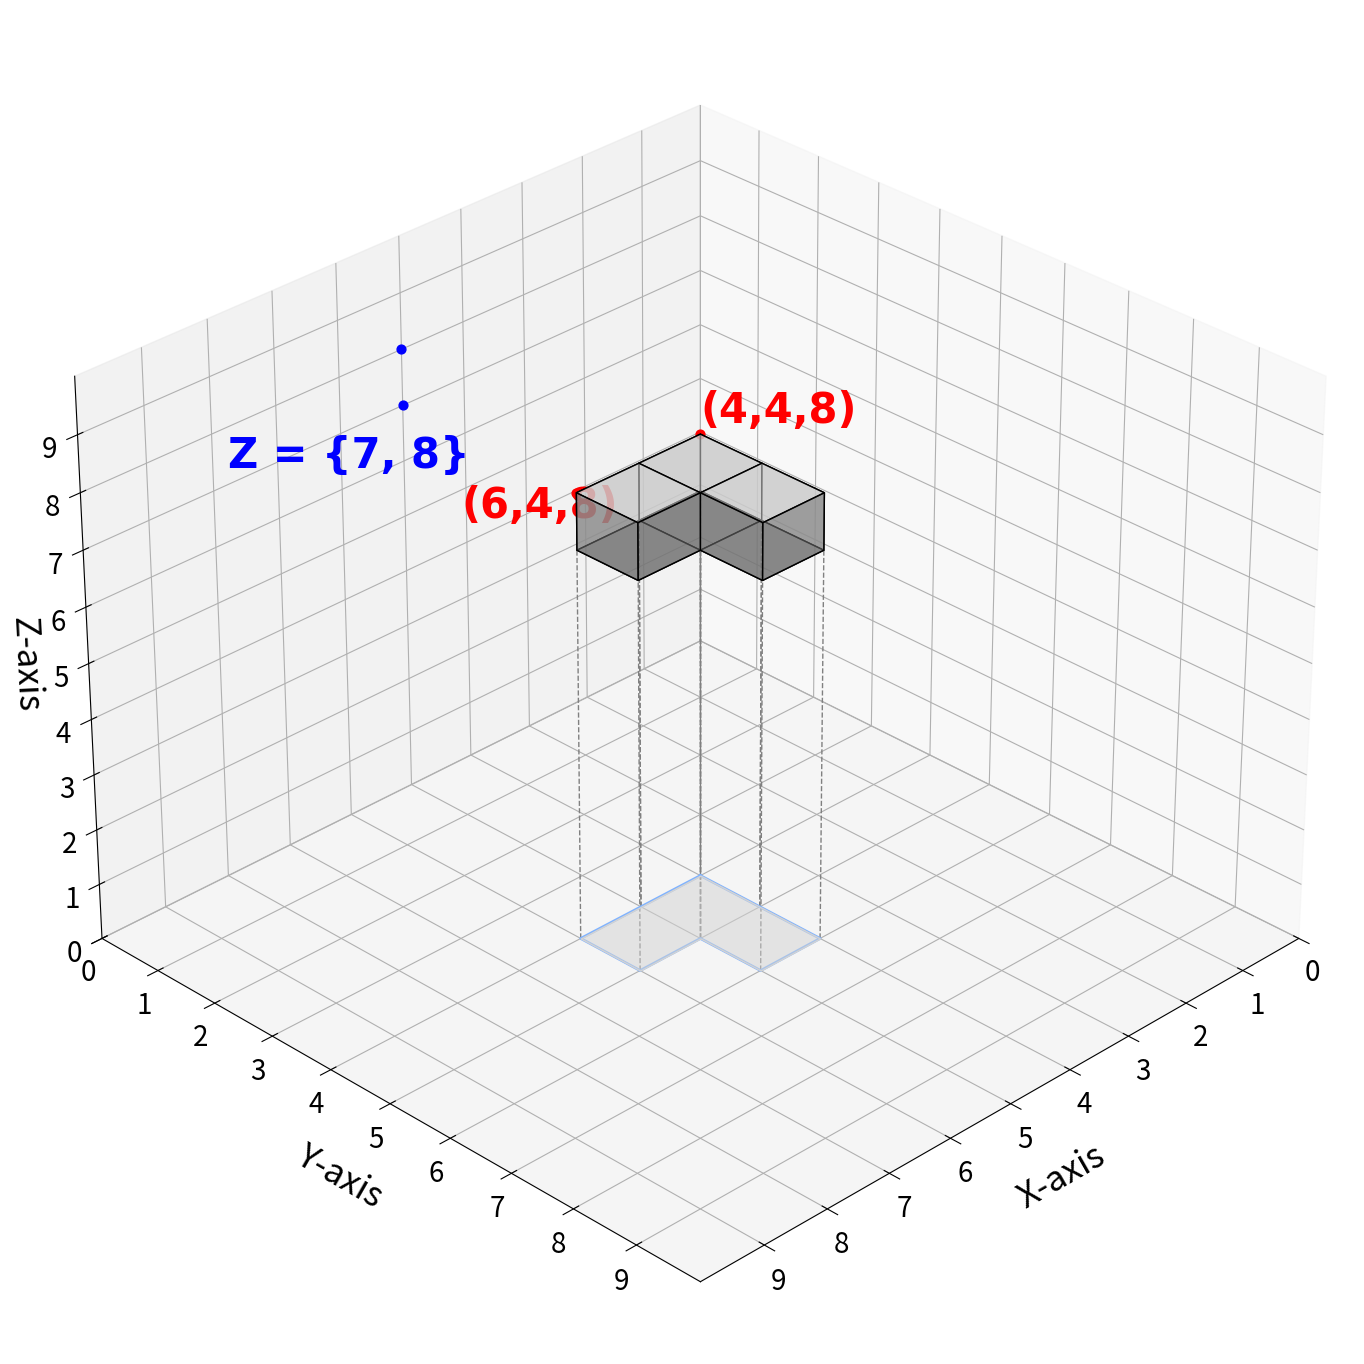

Write Python code to recreate this figure.
import matplotlib.pyplot as plt
import numpy as np

# 定义体素空间
x, y, z = np.indices((10, 10, 10))  # 对应坐标范围 0-9

# 定义三个 1x1x1 的立方体的位置
cube1 = (x == 4) & (y == 4) & (z == 7)  # 体素 1：坐标 (4, 4, 7)
cube2 = (x == 5) & (y == 4) & (z == 7)  # 体素 2：坐标 (5, 4, 7)
cube3 = (x == 4) & (y == 5) & (z == 7)  # 体素 3：坐标 (4, 5, 7)

# 合并所有体素
voxels = cube1 | cube2 | cube3

# 定义颜色（半透明白色）
colors = np.zeros(voxels.shape + (4,), dtype=float)  # 初始化 RGBA
colors[voxels] = [1, 1, 1, 0.6]  # 白色，透明度 0.6（调整透明度）

# 绘制体素
fig = plt.figure(figsize=(22, 14))  # 更大图像宽度和高度
ax = fig.add_subplot(111, projection='3d')
ax.voxels(voxels, facecolors=colors, edgecolor='k')  # 显示体素

# 设置坐标轴范围（确保起点为零）
ax.set_xlim(0, 10)  # x 轴范围
ax.set_ylim(0, 10)  # y 轴范围
ax.set_zlim(0, 10)  # z 轴范围

# 设置 x、y 和 z 轴刻度为 1 间隔，去掉 10
ax.set_xticks(np.arange(0, 10, 1))  # x 轴刻度（不包括10）
ax.set_yticks(np.arange(0, 10, 1))  # y 轴刻度（不包括10）
ax.set_zticks(np.arange(0, 10, 1))  # z 轴刻度（不包括10）

# 调整坐标轴刻度字体大小
ax.tick_params(axis='both', which='major', labelsize=20)  # x 和 y 轴的刻度
ax.tick_params(axis='z', which='major', labelsize=20)  # z 轴的刻度

# 在 Y=0 平面上绘制圆点 (5, 0, 8) 和 (5, 0, 7)
ax.scatter(5, 0, 8, color='blue', s=40)  # 使用蓝色，调整圆点大小
ax.scatter(5, 0, 7, color='blue', s=40)  # 使用蓝色，调整圆点大小

# 绘制投影的虚线，投影到 x-y 平面
# 找到所有体素的顶点
for i, j, k in zip(*np.where(voxels)):  # 找到所有体素位置
    # 顶点的坐标 (体素的 4 个角)
    x_coords = [i, i+1, i+1, i]
    y_coords = [j, j, j+1, j+1]
    z_coord = k  # z 为当前体素的高度

    # 投影到 x-y 平面（z=0），并绘制虚线
    for x0, y0 in zip(x_coords, y_coords):
        ax.plot([x0, x0], [y0, y0], [0, z_coord], color='gray', linestyle='--', linewidth=1)

# 绘制投影区域的边界
boundary_x = [4, 6, 6, 5, 5, 4, 4]  # 包含起点和终点
boundary_y = [4, 4, 5, 5, 6, 6, 4]  # 包含起点和终点
boundary_z = [0, 0, 0, 0, 0, 0, 0]  # z 坐标固定为 0（x-y 平面）

ax.plot(boundary_x, boundary_y, boundary_z, color=(0.5, 0.7, 1), linestyle='-', linewidth=2)

# **填充给定区域**
# 使用填充函数 fill_betweenx 来填充区域
from mpl_toolkits.mplot3d.art3d import Poly3DCollection

# 定义填充区域的 4 个点（x, y, z）
vertices = [
    [(4, 4, 0), (6, 4, 0), (6, 5, 0), (5, 5, 0), (5, 6, 0), (4, 6, 0)]
]

# 创建一个 Poly3DCollection 对象
poly3d = Poly3DCollection(vertices, color='lightgray', alpha=0.5)
ax.add_collection3d(poly3d)  # 将该区域添加到 3D 图中

# 设置标签
ax.set_xlabel('X-axis', fontsize=25, labelpad=20)  # 调整 X 轴标签的字体大小和与轴的距离
ax.set_ylabel('Y-axis', fontsize=25, labelpad=20)  # 调整 Y 轴标签的字体大小和与轴的距离
ax.set_zlabel('Z-axis', fontsize=25, labelpad=5)  # 调整 Z 轴标签的字体大小和与轴的距离

# 标注 (4,4,8) 和 (6,4,8) 位置，并确保文本稍微在点的上方
# 使用 Times New Roman 字体，增加字体大小并调整位置
ax.text(4, 4, 8 + 0.2, '(4,4,8)', color='red', fontsize=30, weight='bold', fontname='Times New Roman')
ax.text(7.8, 4, 8.5, '(6,4,8)', color='red', fontsize=30, weight='bold', fontname='Times New Roman')
ax.scatter(4, 4, 8, color='red', s=40)  # (4, 4, 8)
ax.scatter(6, 4, 8, color='red', s=40)  # (6, 4, 8)

# 在合适的位置添加 Z = {7, 8} 的文本
ax.text(9.5, 2, 9.2, 'Z = {7, 8}', color='blue', fontsize=30, fontname='Times New Roman', weight='bold', rotation=180)
# 调整视角
ax.view_init(30, 45)

# 手动调整边距，确保图形显示完整
plt.subplots_adjust(left=0.05, right=0.95, top=0.95, bottom=0.05)  # 调整边距

# 保存图像
plt.tight_layout(pad=2.0)  # 自动调整布局，避免图形元素重叠
plt.savefig('3D_projection.png', dpi=300, bbox_inches='tight', pad_inches=0.1)  # 保存为高分辨率图像

# 显示图形
plt.show()
